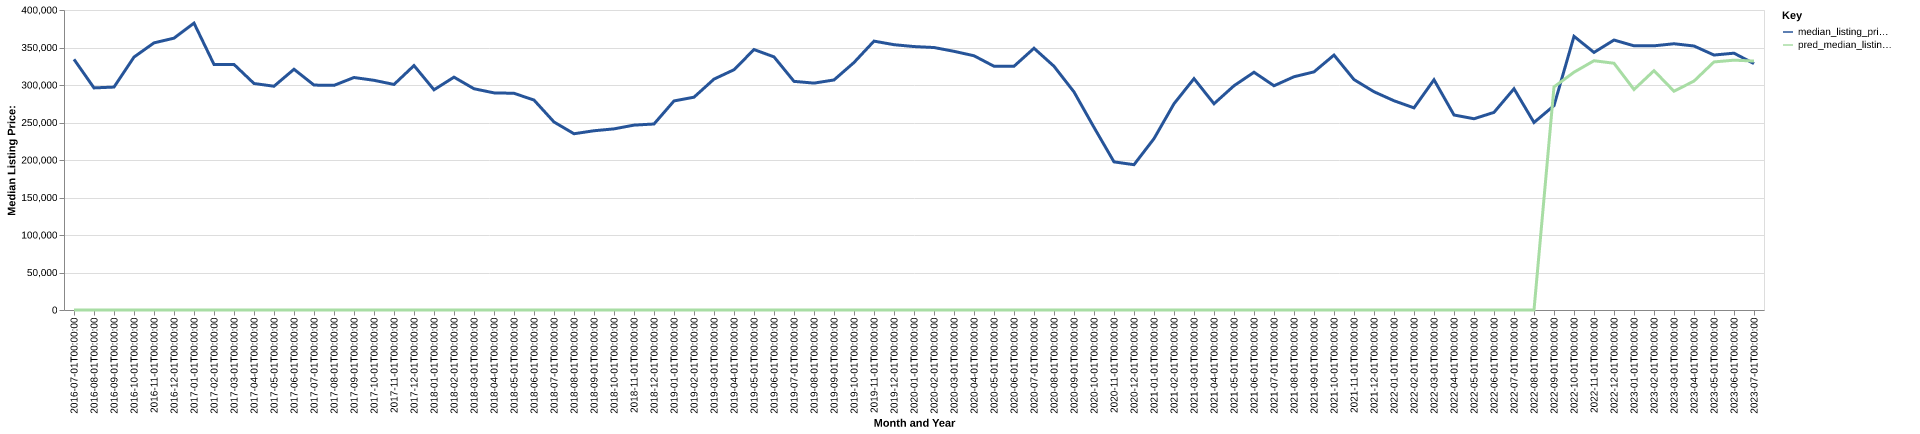

The file beside this chart, header and first rows:
date, time_idx, median_listing_price, thirty_year_interest_rate_five, month, county_name, active_listing_count, median_days_on_market, pred_median_listing_price, month_year
2016-07-01, 0, 334250, 3.72, 7, cameron, la, 28.0, 72.0, 0, Jul-2016
2016-08-01, 1, 296125, 3.73, 8, cameron, la, 28.0, 84.0, 0, Aug-2016
2016-09-01, 2, 297250, 3.66, 9, cameron, la, 26.0, 96.0, 0, Sep-2016
2016-10-01, 3, 337250, 3.64, 10, cameron, la, 23.0, 109.0, 0, Oct-2016
2016-11-01, 4, 356175, 3.66, 11, cameron, la, 25.0, 142.0, 0, Nov-2016
2016-12-01, 5, 362450, 3.48, 12, cameron, la, 24.0, 158.0, 0, Dec-2016
2017-01-01, 6, 382500, 3.45, 1, cameron, la, 22.0, 159.0, 0, Jan-2017
2017-02-01, 7, 327400, 3.5, 2, cameron, la, 23.0, 132.0, 0, Feb-2017
2017-03-01, 8, 327400, 3.52, 3, cameron, la, 23.0, 103.0, 0, Mar-2017
2017-04-01, 9, 302000, 4.03, 4, cameron, la, 26.0, 58.0, 0, Apr-2017
2017-05-01, 10, 298353, 4.32, 5, cameron, la, 25.0, 62.0, 0, May-2017
2017-06-01, 11, 321000, 4.2, 6, cameron, la, 24.0, 88.0, 0, Jun-2017
2017-07-01, 12, 299900, 4.19, 7, cameron, la, 28.0, 85.0, 0, Jul-2017
2017-08-01, 13, 299500, 4.3, 8, cameron, la, 33.0, 78.0, 0, Aug-2017
2017-09-01, 14, 310000, 4.1, 9, cameron, la, 35.0, 93.0, 0, Sep-2017
2017-10-01, 15, 306250, 4.05, 10, cameron, la, 40.0, 100.0, 0, Oct-2017
2017-11-01, 16, 300725, 3.94, 11, cameron, la, 39.0, 121.0, 0, Nov-2017
2017-12-01, 17, 325900, 4.03, 12, cameron, la, 38.0, 140.0, 0, Dec-2017
2018-01-01, 18, 293625, 3.93, 1, cameron, la, 33.0, 127.0, 0, Jan-2018
2018-02-01, 19, 310450, 3.83, 2, cameron, la, 31.0, 145.0, 0, Feb-2018
2018-03-01, 20, 295000, 3.94, 3, cameron, la, 35.0, 109.0, 0, Mar-2018
2018-04-01, 21, 289500, 3.95, 4, cameron, la, 38.0, 69.0, 0, Apr-2018
2018-05-01, 22, 288950, 3.99, 5, cameron, la, 39.0, 79.0, 0, May-2018
2018-06-01, 23, 279900, 4.15, 6, cameron, la, 38.0, 96.0, 0, Jun-2018
2018-07-01, 24, 250675, 4.4, 7, cameron, la, 37.0, 100.0, 0, Jul-2018
2018-08-01, 25, 235000, 4.46, 8, cameron, la, 36.0, 103.0, 0, Aug-2018
2018-09-01, 26, 239000, 4.58, 9, cameron, la, 32.0, 126.0, 0, Sep-2018
2018-10-01, 27, 241500, 4.66, 10, cameron, la, 31.0, 118.0, 0, Oct-2018
2018-11-01, 28, 246500, 4.62, 11, cameron, la, 31.0, 121.0, 0, Nov-2018
2018-12-01, 29, 248000, 4.54, 12, cameron, la, 28.0, 130.0, 0, Dec-2018
2019-01-01, 30, 278750, 4.6, 1, cameron, la, 30.0, 87.0, 0, Jan-2019
2019-02-01, 31, 283750, 4.72, 2, cameron, la, 33.0, 103.0, 0, Feb-2019
2019-03-01, 32, 307857, 4.9, 3, cameron, la, 35.0, 71.0, 0, Mar-2019
2019-04-01, 33, 320357, 4.94, 4, cameron, la, 39.0, 68.0, 0, Apr-2019
2019-05-01, 34, 347250, 4.75, 5, cameron, la, 45.0, 66.0, 0, May-2019
2019-06-01, 35, 337500, 4.51, 6, cameron, la, 41.0, 78.0, 0, Jun-2019
2019-07-01, 36, 304850, 4.41, 7, cameron, la, 45.0, 81.0, 0, Jul-2019
2019-08-01, 37, 302509, 4.41, 8, cameron, la, 45.0, 103.0, 0, Aug-2019
2019-09-01, 38, 306723, 4.2, 9, cameron, la, 41.0, 125.0, 0, Sep-2019
2019-10-01, 39, 330000, 4.14, 10, cameron, la, 36.0, 140.0, 0, Oct-2019
2019-11-01, 40, 358500, 3.84, 11, cameron, la, 30.0, 122.0, 0, Nov-2019
2019-12-01, 41, 353750, 3.81, 12, cameron, la, 24.0, 121.0, 0, Dec-2019
2020-01-01, 42, 351250, 3.75, 1, cameron, la, 25.0, 139.0, 0, Jan-2020
2020-02-01, 43, 349975, 3.73, 2, cameron, la, 28.0, 100.0, 0, Feb-2020
2020-03-01, 44, 344900, 3.78, 3, cameron, la, 29.0, 67.0, 0, Mar-2020
2020-04-01, 45, 339000, 3.75, 4, cameron, la, 31.0, 75.0, 0, Apr-2020
2020-05-01, 46, 325000, 3.74, 5, cameron, la, 31.0, 94.0, 0, May-2020
2020-06-01, 47, 325000, 3.72, 6, cameron, la, 32.0, 106.0, 0, Jun-2020
2020-07-01, 48, 349000, 3.49, 7, cameron, la, 35.0, 130.0, 0, Jul-2020
2020-08-01, 49, 325000, 3.65, 8, cameron, la, 37.0, 136.0, 0, Aug-2020
2020-09-01, 50, 290750, 3.33, 9, cameron, la, 28.0, 133.0, 0, Sep-2020
2020-10-01, 51, 243500, 3.28, 10, cameron, la, 23.0, 126.0, 0, Oct-2020
2020-11-01, 52, 197500, 3.21, 11, cameron, la, 21.0, 140.0, 0, Nov-2020
2020-12-01, 53, 193750, 3.07, 12, cameron, la, 19.0, 156.0, 0, Dec-2020
2021-01-01, 54, 228500, 2.99, 1, cameron, la, 20.0, 161.0, 0, Jan-2021
2021-02-01, 55, 275000, 2.93, 2, cameron, la, 19.0, 63.0, 0, Feb-2021
2021-03-01, 56, 308500, 2.88, 3, cameron, la, 18.0, 73.0, 0, Mar-2021
2021-04-01, 57, 275000, 2.84, 4, cameron, la, 14.0, 95.0, 0, Apr-2021
2021-05-01, 58, 299000, 2.71, 5, cameron, la, 13.0, 114.0, 0, May-2021
2021-06-01, 59, 317000, 2.79, 6, cameron, la, 15.0, 95.0, 0, Jun-2021
... 25 more rows
